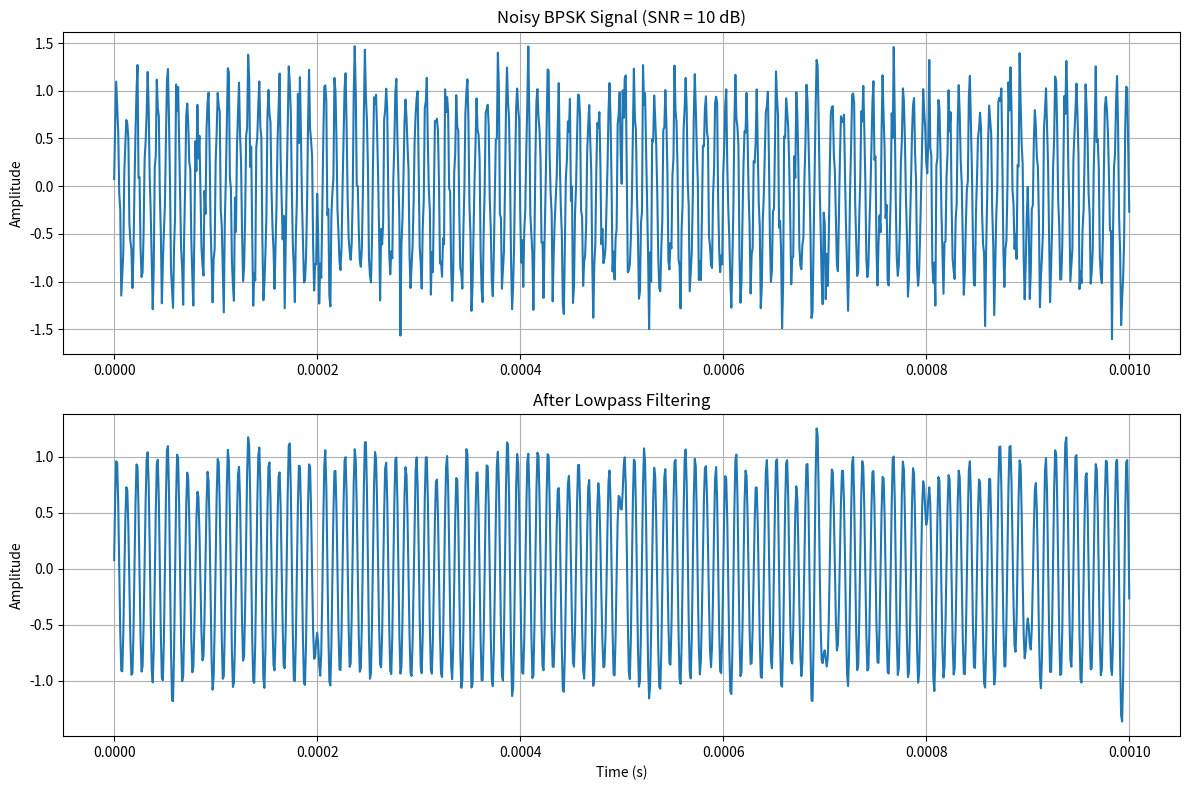

Python code for this plot:
import numpy as np
import matplotlib.pyplot as plt
from scipy import signal

# Parameters
fs = 1e6  # Sampling frequency (1 MHz)
f_carrier = 100e3  # Carrier frequency (100 kHz)
duration = 0.001  # 1 millisecond
t = np.arange(0, duration, 1/fs)  # Time vector

# Digital data to transmit (random bits)
bit_rate = 10e3  # 10 kbps
bits_per_second = int(bit_rate)
num_bits = int(duration * bits_per_second)
data_bits = np.random.randint(0, 2, num_bits)

# Create BPSK signal (0 = phase 0, 1 = phase π)
samples_per_bit = int(fs / bit_rate)
bpsk_signal = np.zeros(len(t))

for i, bit in enumerate(data_bits):
    start = i * samples_per_bit
    end = start + samples_per_bit
    if end > len(t):
        end = len(t)
    
    if bit == 0:
        bpsk_signal[start:end] = np.sin(2 * np.pi * f_carrier * t[start:end])
    else:
        bpsk_signal[start:end] = -np.sin(2 * np.pi * f_carrier * t[start:end])

# Add this after generating your BPSK signal
SNR_dB = 10  # Signal-to-Noise Ratio in dB
signal_power = np.mean(bpsk_signal**2)
noise_power = signal_power / (10**(SNR_dB/10))
noise = np.sqrt(noise_power) * np.random.randn(len(bpsk_signal))
noisy_signal = bpsk_signal + noise

# Design a lowpass filter
# We want to keep frequencies around our carrier (100 kHz) 
# but reject high-frequency noise
nyquist = fs / 2
cutoff = 150e3  # 150 kHz cutoff frequency
normal_cutoff = cutoff / nyquist

# Create Butterworth filter
b, a = signal.butter(5, normal_cutoff, btype='low')

# Apply filter to noisy signal
filtered_signal = signal.filtfilt(b, a, noisy_signal)

# Plot comparison
fig, (ax1, ax2) = plt.subplots(2, 1, figsize=(12, 8))

ax1.plot(t[:2000], noisy_signal[:2000])
ax1.set_title(f'Noisy BPSK Signal (SNR = {SNR_dB} dB)')
ax1.set_ylabel('Amplitude')
ax1.grid(True)

ax2.plot(t[:2000], filtered_signal[:2000])
ax2.set_title('After Lowpass Filtering')
ax2.set_xlabel('Time (s)')
ax2.set_ylabel('Amplitude')
ax2.grid(True)

plt.tight_layout()
plt.show()